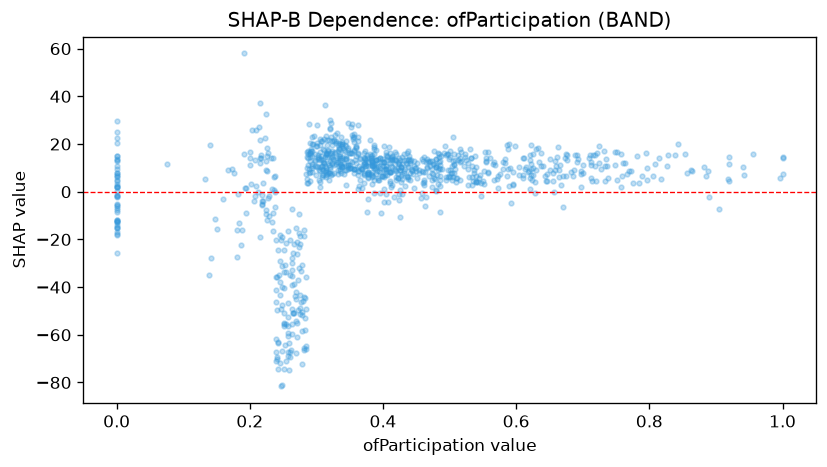

Data behind this chart, as committed beside it:
feature_value, shap_value
0.738, 5.879
0.323, 7.413
0.291, 8.197
0.286, 14.72
0.511, 5.835
0.238, -6.547
0.315, 8.47
0.282, -18.74
0.89, -2.207
0.595, 3.14
0.264, -27.61
0.32, 16.36
0.29, 12.83
0.331, 24.49
0.365, 13.74
0.507, 7.73
0.996, 5.887
0.253, -30.52
0.611, 6.879
0.437, 6.062
0.377, -3.255
0.441, 5.078
0.235, 14.28
0.497, 9.152
0.714, 4.667
0.252, -40.54
0.482, 3.401
0.315, 5.98
0.281, -15.96
0.343, 13.78
0.675, 6.779
0.263, -7.136
0.387, 10.04
0.378, 8.288
0.378, 8.232
0.207, -4.094
0.431, 13.23
0.686, 6.409
0.475, 7.244
0.335, 14.07
0.287, 11.36
0.314, 9.119
0.26, -20.11
0.424, -3.411
0.216, -18.88
0.644, 6.449
0.325, 13.83
0.444, 8.722
0.565, 11.55
0.626, 10.14
0.33, 11.53
0.367, 10.05
0.248, -30.95
0.423, 5.558
0.226, 18.42
0.345, 14.31
0.249, -18.88
0.449, 8.707
0.356, 9.713
0.286, 16.81
... 922 more rows
